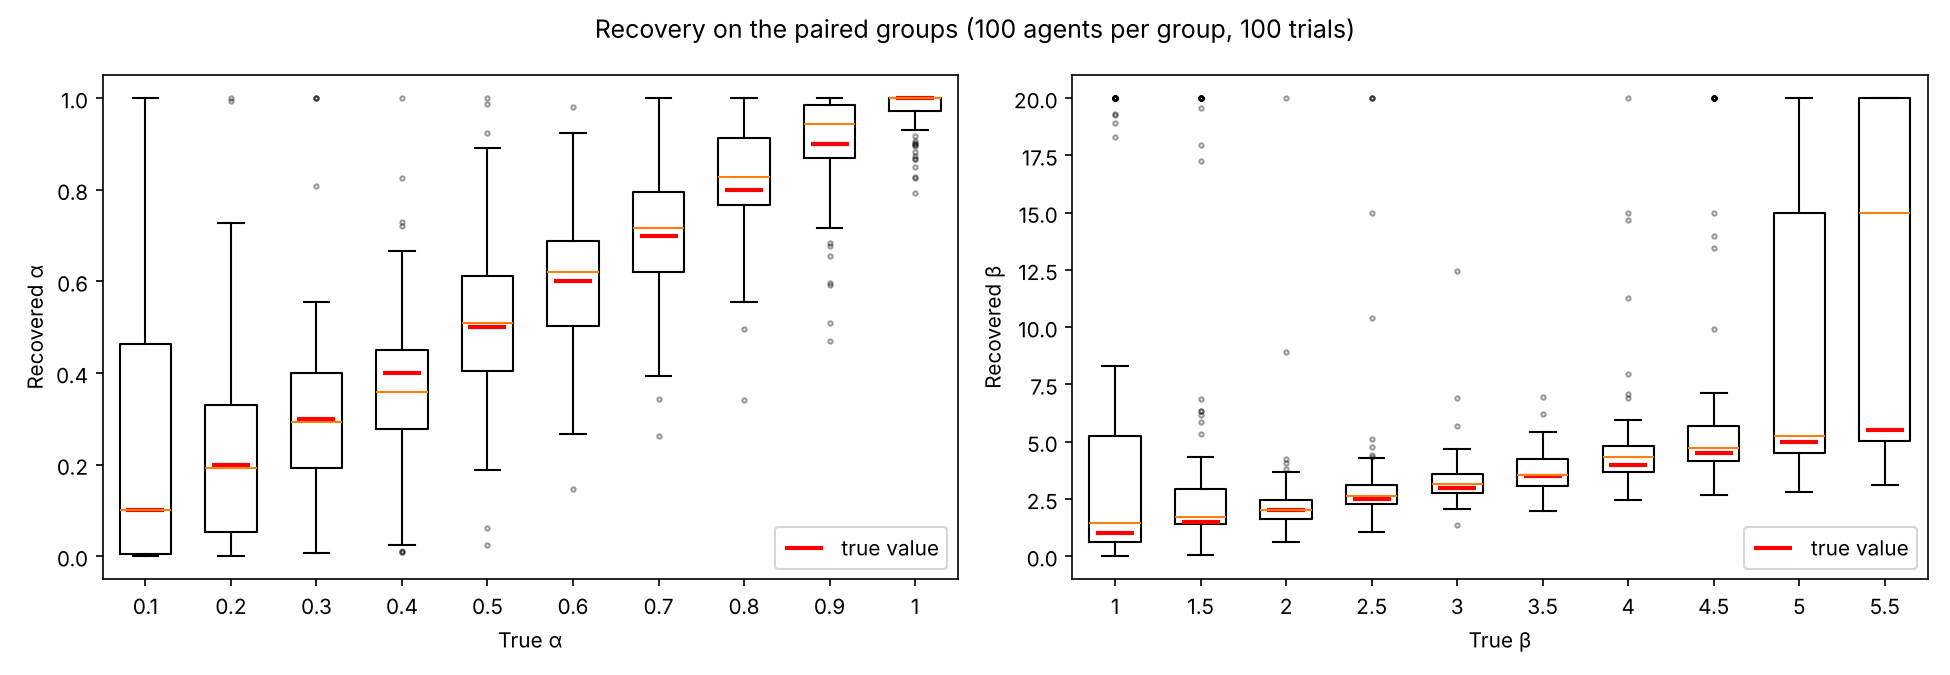

Values plotted in this chart, from the file beside it:
agent, alpha_true, beta_true, alpha_hat, beta_hat, nll, accuracy
1, 0.1, 1.0, 1.0, 0.3352, 68.36, 0.58
2, 0.1, 1.0, 0.1606, 0.5135, 68.72, 0.56
3, 0.1, 1.0, 0.02472, 3.302, 65.56, 0.64
4, 0.1, 1.0, 0.002803, 20.0, 67.73, 0.59
5, 0.1, 1.0, 1.0, 0.5439, 67.3, 0.53
6, 0.1, 1.0, 0.002981, 18.31, 66.7, 0.58
7, 0.1, 1.0, 0.003375, 20.0, 66.71, 0.56
8, 0.1, 1.0, 0.1535, 1.547, 64.58, 0.64
9, 0.1, 1.0, 0.2306, 1.366, 66.06, 0.59
10, 0.1, 1.0, 0.6469, 1.358, 62.23, 0.62
11, 0.1, 1.0, 0.004997, 20.0, 64.07, 0.58
12, 0.1, 1.0, 0.03075, 2.196, 67.2, 0.6
13, 0.1, 1.0, 0.00224, 20.0, 68.15, 0.55
14, 0.1, 1.0, 0.02403, 2.283, 68.54, 0.55
15, 0.1, 1.0, 0.3141, 0.3984, 68.88, 0.51
16, 0.1, 1.0, 0.02319, 2.785, 66.8, 0.6
17, 0.1, 1.0, 0.2265, 0.1717, 69.25, 0.46
18, 0.1, 1.0, 0.2574, 1.01, 64.66, 0.58
19, 0.1, 1.0, 1.0, 0.1851, 69.04, 0.54
20, 0.1, 1.0, 0.04136, 1.868, 67.26, 0.57
21, 0.1, 1.0, 0.004502, 20.0, 63.6, 0.61
22, 0.1, 1.0, 0.3584, 0.4091, 68.85, 0.55
23, 0.1, 1.0, 0.7711, 0.8075, 65.54, 0.58
24, 0.1, 1.0, 0.3106, 0.7186, 68.18, 0.55
25, 0.1, 1.0, 0.03981, 3.41, 62.56, 0.67
26, 0.1, 1.0, 0.02542, 3.302, 65.53, 0.61
27, 0.1, 1.0, 0.001895, 20.0, 68.77, 0.57
28, 0.1, 1.0, 1.0, 0.6434, 65.99, 0.59
29, 0.1, 1.0, 0.00437, 20.0, 63.78, 0.63
30, 0.1, 1.0, 0.253, 0.7174, 67.46, 0.59
31, 0.1, 1.0, 0.08359, 1.471, 67.42, 0.54
32, 0.1, 1.0, 0.0003484, 20.0, 69.28, 0.48
33, 0.1, 1.0, 1.0, 0.513, 67.47, 0.54
34, 0.1, 1.0, 0.08086, 3.302, 64.39, 0.69
35, 0.1, 1.0, 0.01852, 2.505, 68.3, 0.53
36, 0.1, 1.0, 0.4187, 1.382, 62.06, 0.68
37, 0.1, 1.0, 1.0, 0.4601, 67.83, 0.56
38, 0.1, 1.0, 0.1662, 0.6318, 68.76, 0.56
39, 0.1, 1.0, 0.0, 0.0, 69.31, 0.5
40, 0.1, 1.0, 0.1825, 1.175, 67.36, 0.53
41, 0.1, 1.0, 1.0, 0.6108, 66.31, 0.59
42, 0.1, 1.0, 0.1998, 1.035, 66.62, 0.59
43, 0.1, 1.0, 0.03849, 2.679, 65.36, 0.62
44, 0.1, 1.0, 0.02554, 3.302, 68.07, 0.51
45, 0.1, 1.0, 0.009112, 8.305, 66.28, 0.64
46, 0.1, 1.0, 1.0, 0.3151, 68.53, 0.56
47, 0.1, 1.0, 0.01017, 0.2154, 69.31, 0.49
48, 0.1, 1.0, 1.0, 0.7979, 65.04, 0.56
49, 0.1, 1.0, 0.0, 0.0, 69.31, 0.44
50, 0.1, 1.0, 0.1086, 0.9234, 67.82, 0.58
51, 0.1, 1.0, 0.003315, 19.24, 67.03, 0.58
52, 0.1, 1.0, 0.06851, 2.038, 64.65, 0.66
53, 0.1, 1.0, 0.0002288, 6.569, 69.31, 0.42
54, 0.1, 1.0, 0.5824, 0.2895, 68.99, 0.52
55, 0.1, 1.0, 1.0, 0.4478, 67.93, 0.57
56, 0.1, 1.0, 0.4666, 1.198, 65.77, 0.66
57, 0.1, 1.0, 0.4792, 0.7395, 67.24, 0.61
58, 0.1, 1.0, 0.002479, 20.0, 67.71, 0.55
59, 0.1, 1.0, 0.004535, 19.33, 63.88, 0.63
60, 0.1, 1.0, 0.8424, 0.7571, 66.18, 0.59
... 940 more rows
